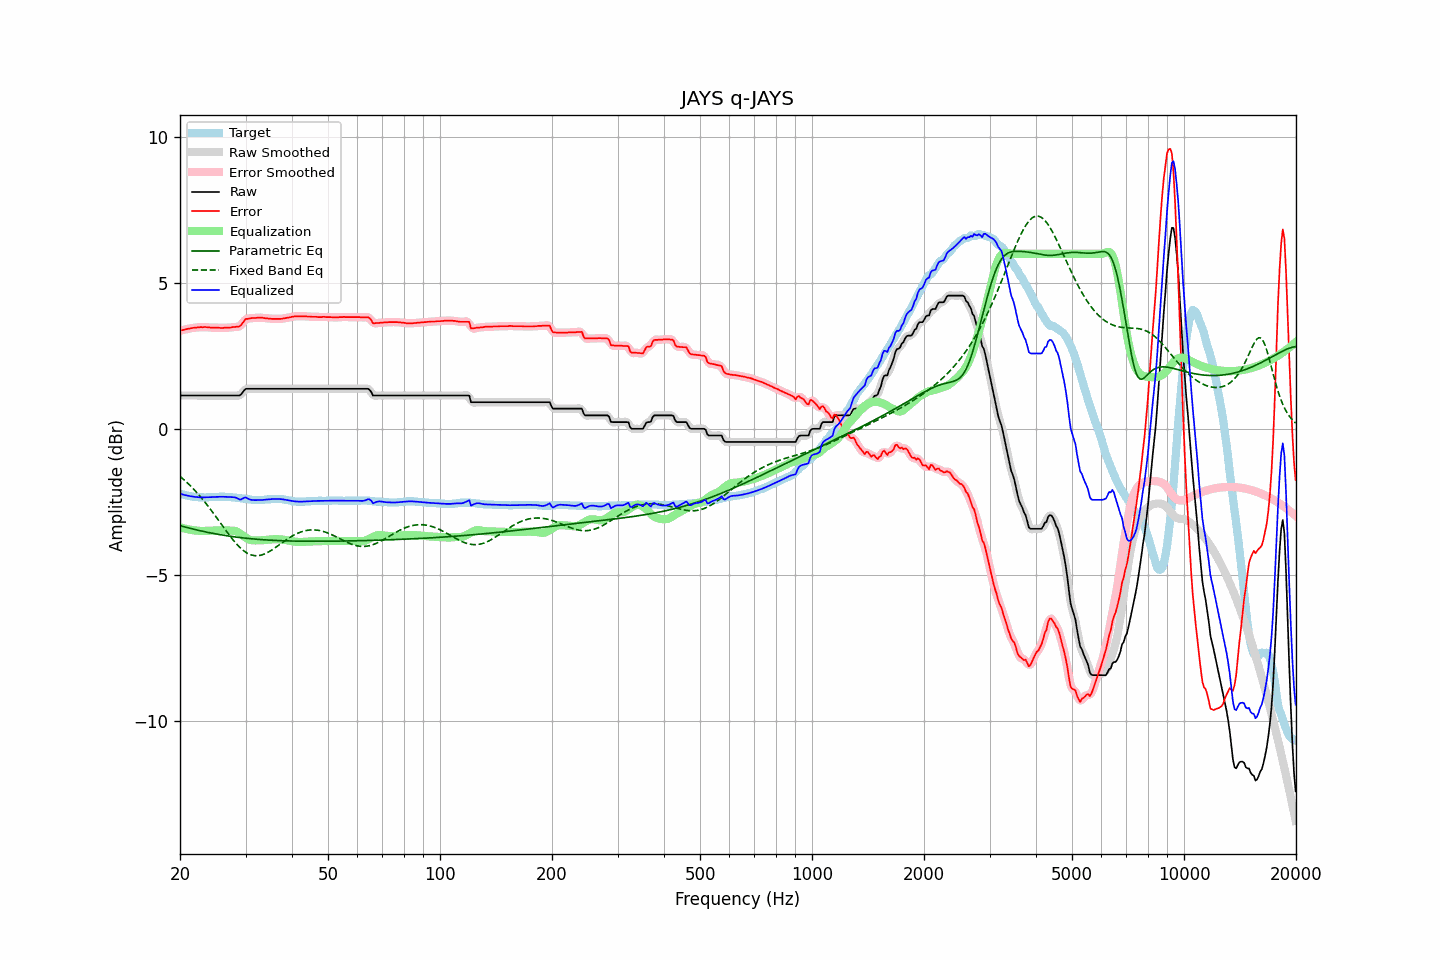

The data file committed next to this chart (first rows):
frequency, raw, error, smoothed, error_smoothed, equalization, parametric_eq, fixed_band_eq, equalized_raw, equalized_smoothed, target
20.00, 1.15, 3.36, 1.15, 3.36, -3.36, -3.31, -1.62, -2.21, -2.21, -2.21
20.20, 1.15, 3.38, 1.15, 3.38, -3.38, -3.32, -1.66, -2.23, -2.23, -2.23
20.40, 1.15, 3.39, 1.15, 3.39, -3.39, -3.34, -1.71, -2.24, -2.24, -2.24
20.61, 1.15, 3.40, 1.15, 3.41, -3.41, -3.35, -1.76, -2.26, -2.26, -2.25
20.81, 1.15, 3.42, 1.15, 3.42, -3.42, -3.37, -1.81, -2.27, -2.27, -2.27
21.02, 1.15, 3.43, 1.15, 3.43, -3.43, -3.38, -1.86, -2.28, -2.28, -2.28
21.23, 1.15, 3.44, 1.15, 3.44, -3.44, -3.39, -1.92, -2.29, -2.29, -2.29
21.44, 1.15, 3.45, 1.15, 3.45, -3.45, -3.41, -1.97, -2.30, -2.30, -2.30
21.66, 1.15, 3.46, 1.15, 3.46, -3.46, -3.42, -2.03, -2.31, -2.31, -2.31
21.87, 1.15, 3.47, 1.15, 3.47, -3.47, -3.43, -2.09, -2.32, -2.32, -2.32
22.09, 1.15, 3.47, 1.15, 3.47, -3.47, -3.45, -2.14, -2.33, -2.33, -2.32
22.31, 1.15, 3.48, 1.15, 3.48, -3.48, -3.46, -2.21, -2.33, -2.33, -2.33
22.54, 1.15, 3.48, 1.15, 3.48, -3.48, -3.47, -2.27, -2.34, -2.34, -2.33
22.76, 1.15, 3.49, 1.15, 3.49, -3.49, -3.49, -2.33, -2.34, -2.34, -2.34
22.99, 1.15, 3.48, 1.15, 3.49, -3.49, -3.50, -2.40, -2.34, -2.34, -2.33
23.22, 1.15, 3.49, 1.15, 3.49, -3.49, -3.51, -2.47, -2.34, -2.34, -2.34
23.45, 1.15, 3.49, 1.15, 3.49, -3.48, -3.52, -2.53, -2.34, -2.34, -2.34
23.69, 1.15, 3.48, 1.15, 3.48, -3.48, -3.53, -2.60, -2.33, -2.33, -2.33
23.92, 1.15, 3.48, 1.15, 3.48, -3.48, -3.54, -2.68, -2.33, -2.33, -2.33
24.16, 1.15, 3.47, 1.15, 3.47, -3.48, -3.55, -2.75, -2.33, -2.33, -2.32
24.40, 1.15, 3.47, 1.15, 3.47, -3.47, -3.57, -2.82, -2.33, -2.33, -2.32
24.65, 1.15, 3.47, 1.15, 3.47, -3.47, -3.58, -2.90, -2.32, -2.32, -2.32
24.89, 1.15, 3.47, 1.15, 3.47, -3.47, -3.59, -2.97, -2.32, -2.32, -2.32
25.14, 1.15, 3.47, 1.15, 3.47, -3.47, -3.60, -3.05, -2.32, -2.32, -2.32
25.39, 1.15, 3.47, 1.15, 3.47, -3.47, -3.61, -3.12, -2.32, -2.32, -2.32
25.65, 1.15, 3.46, 1.15, 3.46, -3.47, -3.62, -3.20, -2.32, -2.32, -2.31
25.91, 1.15, 3.46, 1.15, 3.46, -3.47, -3.62, -3.28, -2.32, -2.32, -2.31
26.16, 1.15, 3.46, 1.15, 3.46, -3.47, -3.63, -3.36, -2.32, -2.32, -2.31
26.43, 1.15, 3.47, 1.15, 3.47, -3.47, -3.64, -3.43, -2.32, -2.32, -2.32
26.69, 1.15, 3.47, 1.15, 3.47, -3.47, -3.65, -3.51, -2.32, -2.32, -2.32
26.96, 1.15, 3.47, 1.15, 3.47, -3.47, -3.66, -3.58, -2.32, -2.32, -2.32
27.23, 1.15, 3.47, 1.15, 3.47, -3.47, -3.67, -3.65, -2.32, -2.32, -2.32
27.50, 1.15, 3.48, 1.15, 3.48, -3.47, -3.68, -3.72, -2.32, -2.32, -2.33
27.77, 1.15, 3.49, 1.15, 3.49, -3.47, -3.68, -3.79, -2.33, -2.33, -2.34
28.05, 1.15, 3.49, 1.15, 3.49, -3.48, -3.69, -3.86, -2.33, -2.33, -2.34
28.33, 1.15, 3.50, 1.14, 3.49, -3.50, -3.70, -3.92, -2.35, -2.36, -2.35
28.62, 1.15, 3.50, 1.14, 3.50, -3.53, -3.70, -3.98, -2.38, -2.38, -2.35
28.90, 1.15, 3.51, 1.16, 3.52, -3.56, -3.71, -4.04, -2.41, -2.40, -2.36
29.19, 1.19, 3.56, 1.20, 3.57, -3.60, -3.72, -4.09, -2.41, -2.40, -2.37
29.48, 1.26, 3.63, 1.26, 3.64, -3.64, -3.72, -4.14, -2.38, -2.38, -2.37
29.78, 1.33, 3.71, 1.32, 3.70, -3.68, -3.73, -4.18, -2.35, -2.36, -2.38
30.08, 1.38, 3.77, 1.36, 3.75, -3.72, -3.74, -4.22, -2.34, -2.35, -2.39
30.38, 1.38, 3.77, 1.38, 3.78, -3.75, -3.74, -4.25, -2.37, -2.37, -2.39
30.68, 1.38, 3.78, 1.38, 3.79, -3.78, -3.75, -4.28, -2.40, -2.40, -2.40
30.99, 1.38, 3.79, 1.38, 3.79, -3.80, -3.75, -4.30, -2.42, -2.42, -2.41
31.30, 1.38, 3.80, 1.38, 3.80, -3.81, -3.76, -4.32, -2.43, -2.43, -2.42
31.61, 1.38, 3.80, 1.38, 3.80, -3.81, -3.76, -4.33, -2.43, -2.43, -2.42
31.93, 1.38, 3.80, 1.38, 3.81, -3.81, -3.77, -4.33, -2.43, -2.43, -2.42
32.24, 1.38, 3.81, 1.38, 3.81, -3.81, -3.77, -4.33, -2.43, -2.43, -2.43
32.57, 1.38, 3.81, 1.38, 3.81, -3.81, -3.78, -4.33, -2.43, -2.43, -2.43
32.89, 1.38, 3.81, 1.38, 3.81, -3.81, -3.78, -4.32, -2.43, -2.43, -2.43
33.22, 1.38, 3.81, 1.38, 3.81, -3.80, -3.78, -4.31, -2.43, -2.43, -2.43
33.55, 1.38, 3.80, 1.38, 3.80, -3.80, -3.79, -4.29, -2.42, -2.42, -2.42
33.89, 1.38, 3.79, 1.38, 3.79, -3.80, -3.79, -4.26, -2.42, -2.42, -2.41
34.23, 1.38, 3.79, 1.38, 3.79, -3.79, -3.80, -4.24, -2.41, -2.41, -2.41
34.57, 1.38, 3.78, 1.38, 3.78, -3.78, -3.80, -4.21, -2.41, -2.41, -2.40
34.92, 1.38, 3.78, 1.38, 3.78, -3.78, -3.80, -4.18, -2.40, -2.40, -2.40
35.27, 1.38, 3.77, 1.38, 3.77, -3.77, -3.81, -4.14, -2.40, -2.40, -2.39
35.62, 1.38, 3.77, 1.38, 3.77, -3.77, -3.81, -4.11, -2.39, -2.39, -2.39
35.97, 1.38, 3.77, 1.38, 3.77, -3.77, -3.81, -4.07, -2.39, -2.39, -2.39
... 635 more rows
